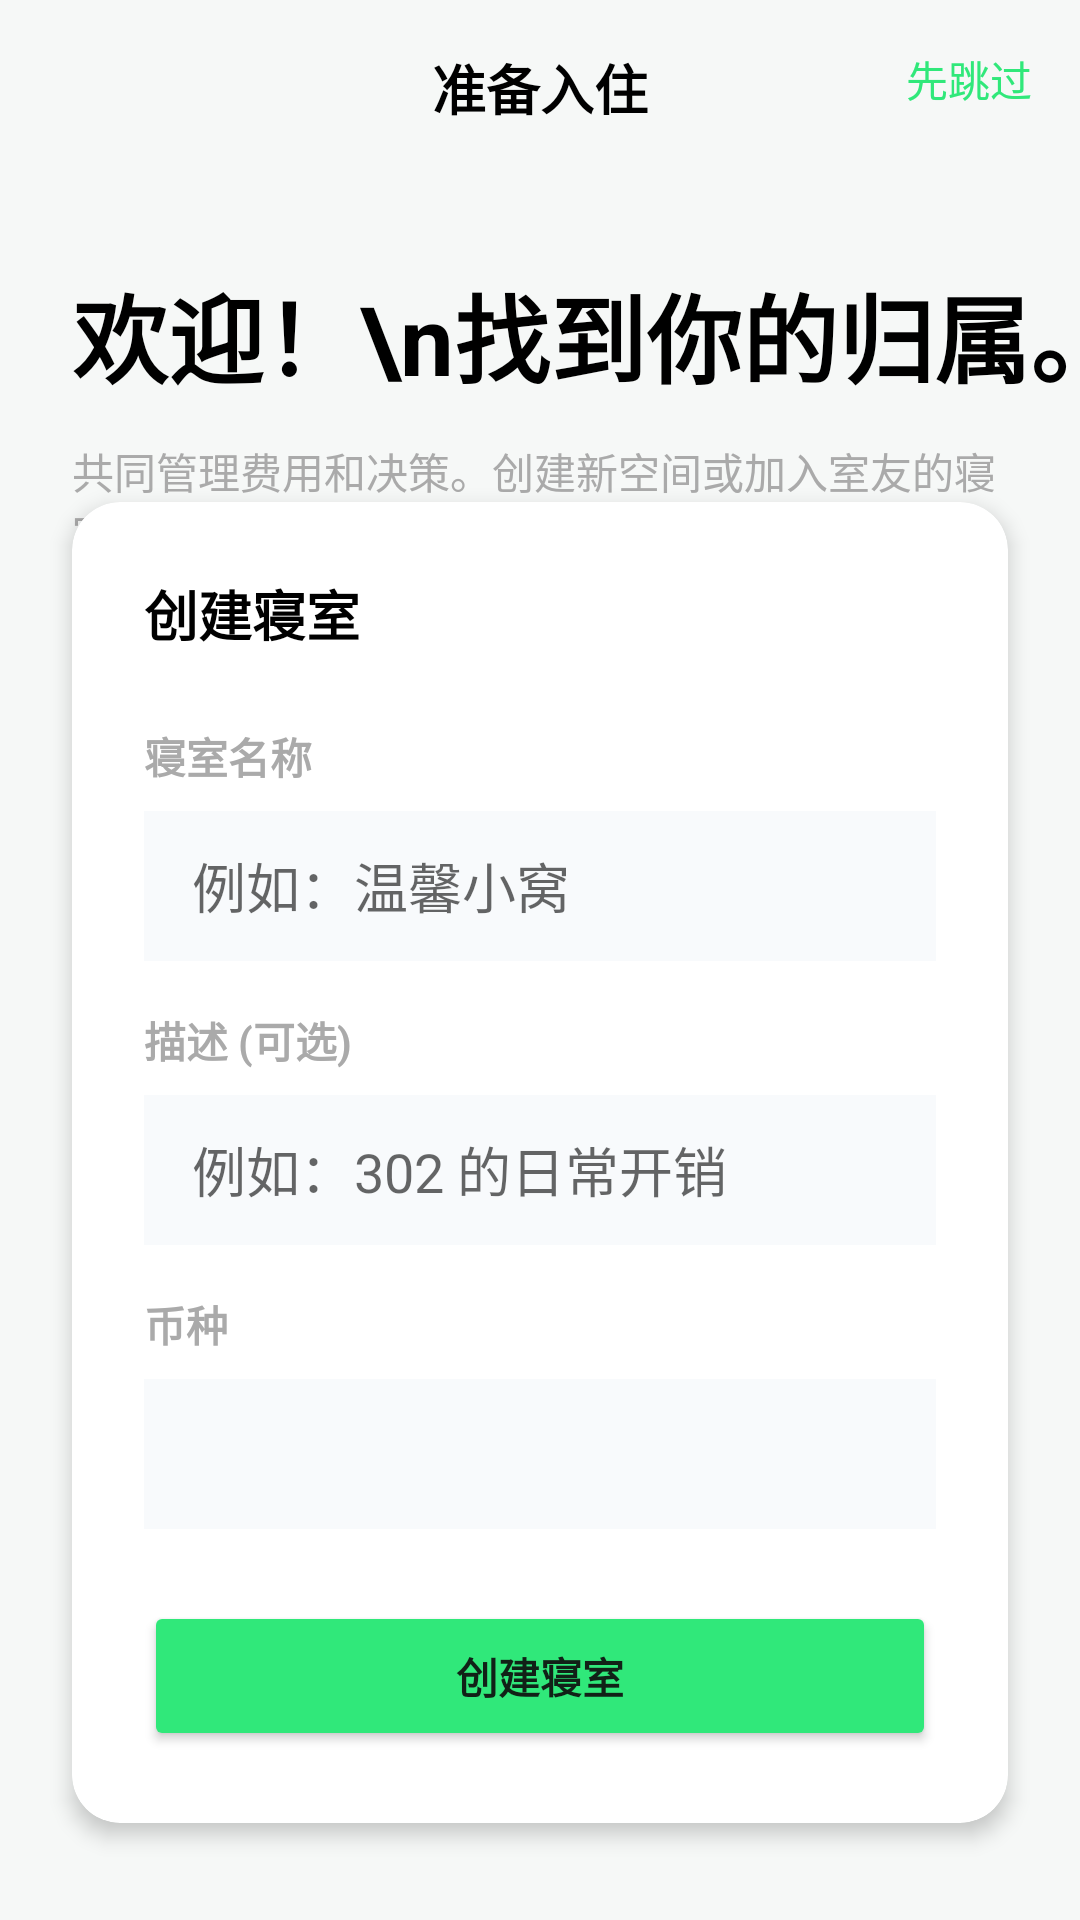

Produce the Android XML layout that renders to this screen, including the resource entries it uses.
<!-- AndroidManifest.xml: application theme Theme.RoomieSplit -->
<!-- res/layout/fragment_create_join.xml -->
<?xml version="1.0" encoding="utf-8"?>
<androidx.constraintlayout.widget.ConstraintLayout xmlns:android="http://schemas.android.com/apk/res/android"
    xmlns:app="http://schemas.android.com/apk/res-auto"
    xmlns:tools="http://schemas.android.com/tools"
    android:layout_width="match_parent"
    android:layout_height="match_parent"
    android:background="@color/app_background"
    tools:context=".ui.CreateJoinFragment">

    
    <ImageView
        android:id="@+id/btn_back_create"
        android:layout_width="40dp"
        android:layout_height="40dp"
        android:src="@drawable/ic_dashboard_24dp"
        android:rotation="180"
        android:layout_marginStart="16dp"
        android:layout_marginTop="16dp"
        app:tint="@color/app_text_primary"
        app:layout_constraintStart_toStartOf="parent"
        app:layout_constraintTop_toTopOf="parent"/>

    <TextView
        android:layout_width="wrap_content"
        android:layout_height="wrap_content"
        android:text="准备入住"
        android:textSize="18sp"
        android:textStyle="bold"
        android:textColor="@color/app_text_primary"
        android:layout_marginTop="16dp"
        app:layout_constraintStart_toStartOf="parent"
        app:layout_constraintEnd_toEndOf="parent"
        app:layout_constraintTop_toTopOf="parent"/>

    <TextView
        android:id="@+id/btn_skip_setup"
        android:layout_width="wrap_content"
        android:layout_height="wrap_content"
        android:text="先跳过"
        android:textSize="14sp"
        android:textColor="@color/primary"
        android:padding="16dp"
        app:layout_constraintEnd_toEndOf="parent"
        app:layout_constraintTop_toTopOf="parent"/>

    <TextView
        android:id="@+id/text_welcome_title"
        android:layout_width="wrap_content"
        android:layout_height="wrap_content"
        android:text="欢迎！\n找到你的归属。"
        android:textSize="32sp"
        android:textStyle="bold"
        android:textColor="@color/app_text_primary"
        android:layout_marginStart="24dp"
        android:layout_marginTop="32dp"
        app:layout_constraintTop_toBottomOf="@id/btn_back_create"
        app:layout_constraintStart_toStartOf="parent"/>
    
    <TextView
        android:layout_width="0dp"
        android:layout_height="wrap_content"
        android:text="共同管理费用和决策。创建新空间或加入室友的寝室。"
        android:textSize="14sp"
        android:textColor="@android:color/darker_gray"
        android:layout_marginTop="12dp"
        android:layout_marginEnd="24dp"
        app:layout_constraintTop_toBottomOf="@id/text_welcome_title"
        app:layout_constraintStart_toStartOf="@id/text_welcome_title"
        app:layout_constraintEnd_toEndOf="parent"/>

    
    <androidx.cardview.widget.CardView
        android:layout_width="match_parent"
        android:layout_height="wrap_content"
        android:layout_margin="24dp"
        app:cardCornerRadius="16dp"
        app:cardElevation="4dp"
        app:cardBackgroundColor="@color/app_surface"
        app:layout_constraintTop_toBottomOf="@id/text_welcome_title"
        app:layout_constraintBottom_toBottomOf="parent">

        <LinearLayout
            android:layout_width="match_parent"
            android:layout_height="wrap_content"
            android:orientation="vertical"
            android:padding="24dp">
            
            <TextView
                android:layout_width="wrap_content"
                android:layout_height="wrap_content"
                android:text="创建寝室"
                android:textSize="18sp"
                android:textStyle="bold"
                android:textColor="@color/app_text_primary"/>

             <TextView
                android:layout_width="wrap_content"
                android:layout_height="wrap_content"
                android:text="寝室名称"
                android:textSize="14sp"
                android:textStyle="bold"
                android:textColor="@android:color/darker_gray"
                android:layout_marginTop="24dp"/>

            <EditText
                android:id="@+id/edit_dorm_name"
                android:layout_width="match_parent"
                android:layout_height="50dp"
                android:hint="例如：温馨小窝"
                android:background="#F8FAFC"
                android:paddingHorizontal="16dp"
                android:layout_marginTop="8dp"/>

            <TextView
                android:layout_width="wrap_content"
                android:layout_height="wrap_content"
                android:text="描述 (可选)"
                android:textSize="14sp"
                android:textStyle="bold"
                android:textColor="@android:color/darker_gray"
                android:layout_marginTop="16dp"/>

            <EditText
                android:id="@+id/edit_dorm_desc"
                android:layout_width="match_parent"
                android:layout_height="50dp"
                android:hint="例如：302 的日常开销"
                android:background="#F8FAFC"
                android:paddingHorizontal="16dp"
                android:layout_marginTop="8dp"/>

            <TextView
                android:layout_width="wrap_content"
                android:layout_height="wrap_content"
                android:text="币种"
                android:textSize="14sp"
                android:textStyle="bold"
                android:textColor="@android:color/darker_gray"
                android:layout_marginTop="16dp"/>

            <androidx.appcompat.widget.AppCompatSpinner
                android:id="@+id/spinner_currency"
                android:layout_width="match_parent"
                android:layout_height="50dp"
                android:background="#F8FAFC"
                android:layout_marginTop="8dp"/>

            <Button
                android:id="@+id/btn_create_dorm"
                android:layout_width="match_parent"
                android:layout_height="50dp"
                android:text="创建寝室"
                android:backgroundTint="@color/primary"
                android:textColor="@color/background_dark"
                android:textStyle="bold"
                android:layout_marginTop="24dp"
                app:cornerRadius="12dp"/>
            
        </LinearLayout>
    </androidx.cardview.widget.CardView>

</androidx.constraintlayout.widget.ConstraintLayout>
<!-- resources referenced by this layout -->
<resources>
  <color name="app_background">@color/background_light</color>
  <color name="app_surface">@color/surface_light</color>
  <color name="app_text_primary">@color/black</color>
  <color name="background_dark">#112117</color>
  <color name="primary">#30e87a</color>
  <style name="Theme.RoomieSplit" parent="Theme.MaterialComponents.DayNight.NoActionBar">
          
          <item name="colorPrimary">@color/primary</item>
          <item name="colorPrimaryVariant">@color/primary_dark</item>
          <item name="colorOnPrimary">@color/background_dark</item>
          
          <item name="colorSecondary">@color/teal_200</item>
          <item name="colorSecondaryVariant">@color/teal_700</item>
          <item name="colorOnSecondary">@color/black</item>
          
          <item name="android:statusBarColor" tools:targetApi="l">?attr/colorPrimaryVariant</item>
          
          <item name="android:windowBackground">@color/app_background</item>
          <item name="android:textColor">@color/app_text_primary</item>
      </style>
  <color name="background_light">#f6f8f7</color>
  <color name="surface_light">#ffffff</color>
  <color name="black">#FF000000</color>
  <color name="primary_dark">#20a855</color>
  <color name="teal_200">#FF03DAC5</color>
  <color name="teal_700">#FF018786</color>
</resources>
